The GitHub repository pritam586/SwasthyaConnect contains a labelled image folder "prepared" with 2 categories: anemic, non anemic. Examples follow, each with its label.

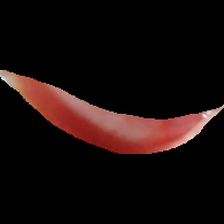
Label: non anemic

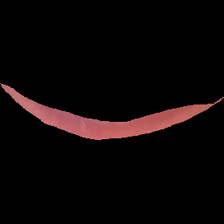
Label: anemic

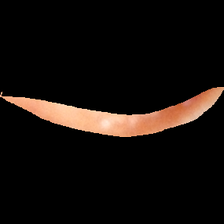
Label: anemic

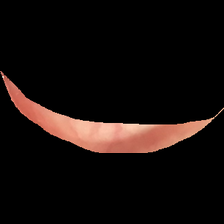
Label: non anemic

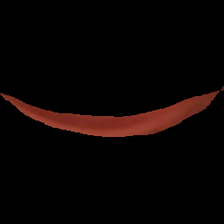
Label: non anemic

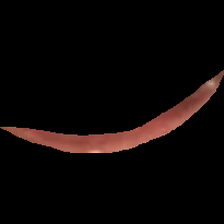
Label: anemic
